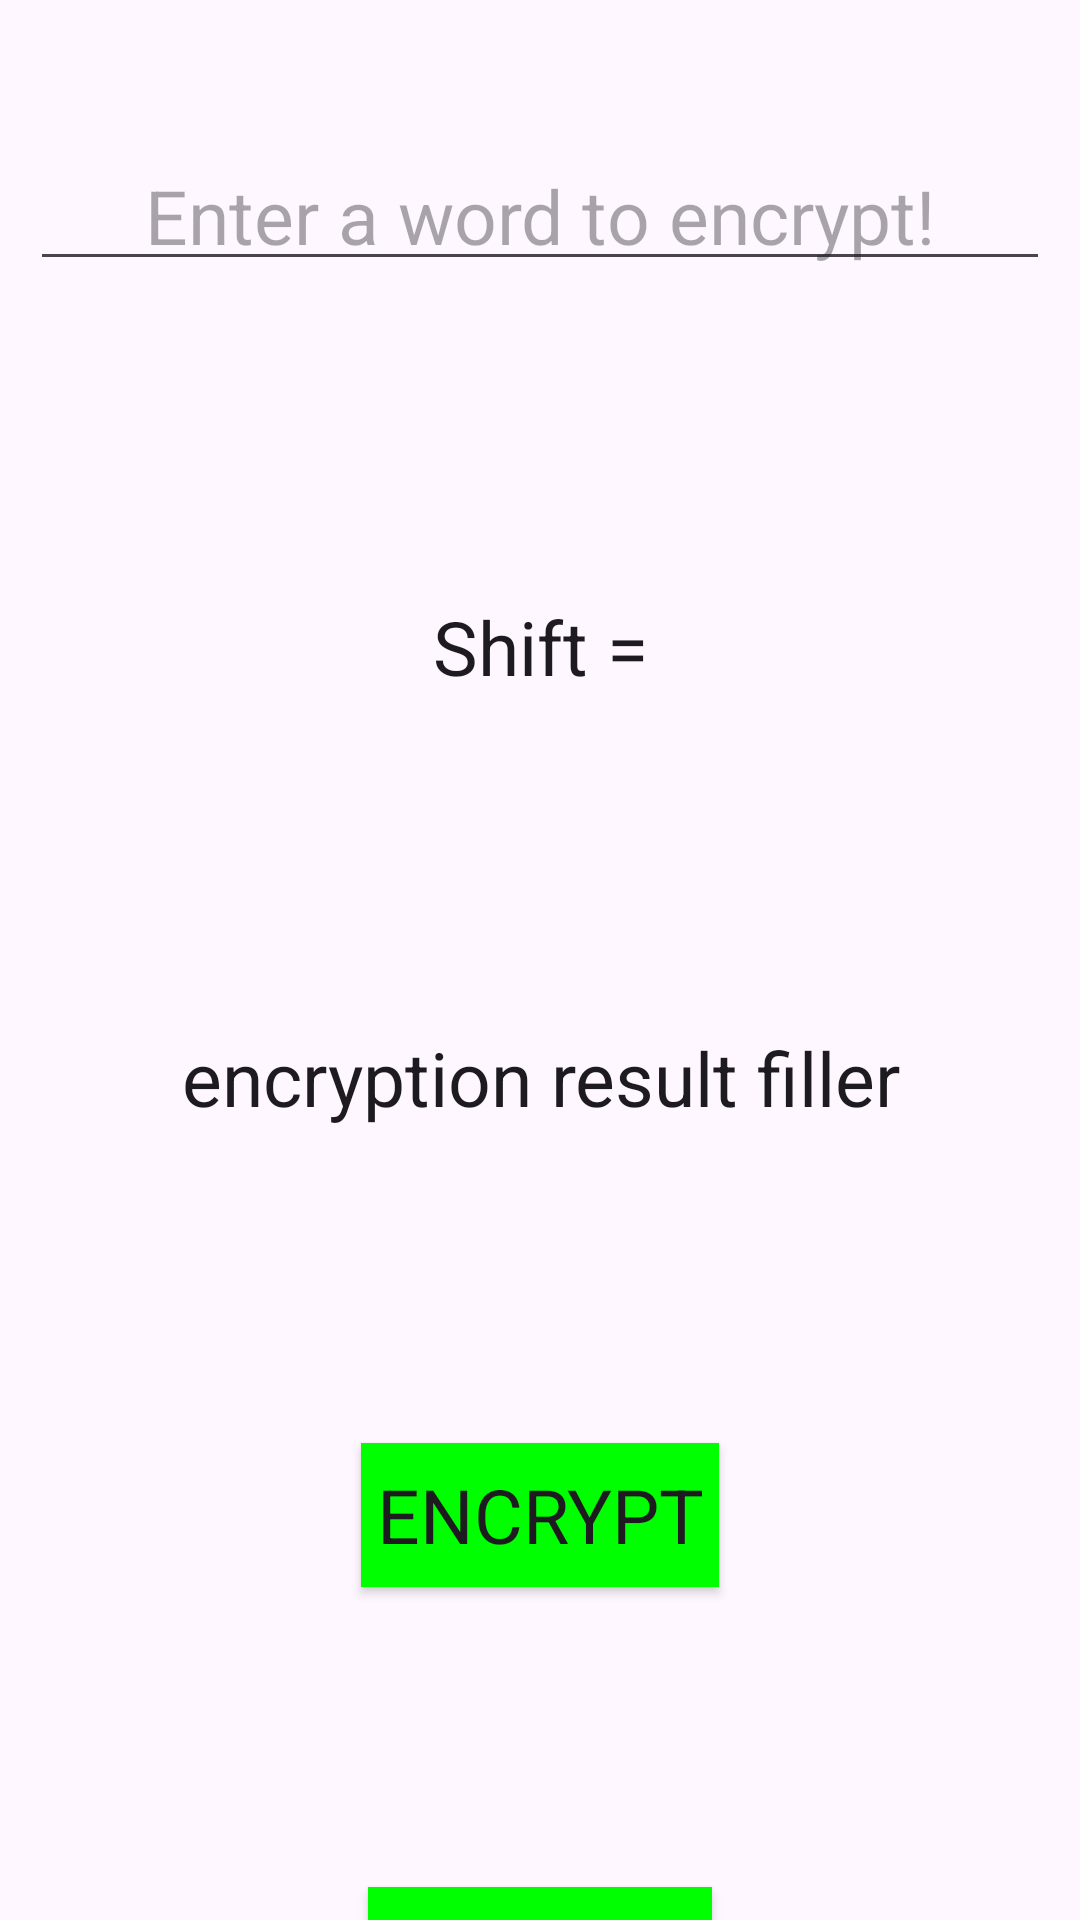

The Android layout XML behind this screen, and the referenced resources:
<!-- AndroidManifest.xml: application theme Theme.Project3 -->
<!-- res/layout/activity_encrypt.xml -->
<?xml version="1.0" encoding="utf-8"?>
<RelativeLayout xmlns:android="http://schemas.android.com/apk/res/android"
    xmlns:app="http://schemas.android.com/apk/res-auto"
    xmlns:tools="http://schemas.android.com/tools"
    android:layout_width="match_parent"
    android:layout_height="match_parent"
    tools:context=".EncryptActivity">

    <EditText
        android:id="@+id/encrypt_prompt"
        style="@style/TextStyle"

        android:inputType="text"
        android:hint="@string/encrypt_hint"
        />

    <TextView
        android:id="@+id/shift_amount"
        style="@style/TextStyle"

        android:layout_below="@+id/encrypt_prompt"
        android:text="@string/shift_amount_template"
        />

    <TextView
        android:id="@+id/encryption_result"
        style="@style/TextStyle"

        android:layout_below="@+id/shift_amount"
        android:text="encryption result filler"
        />

    <Button
        android:id="@+id/encrypt_button"
        style="@style/ButtonStyle"

        android:layout_below="@id/encryption_result"
        android:text="@string/encrypt"
        android:onClick="encrypt"
        />

    <Button
        android:id="@+id/go_back_button"
        style="@style/ButtonStyle"

        android:layout_below="@id/encrypt_button"
        android:text="@string/go_back"
        />

</RelativeLayout>
<!-- resources referenced by this layout -->
<resources>
  <string name="encrypt">ENCRYPT</string>
  <string name="encrypt_hint">Enter a word to encrypt!</string>
  <string name="go_back">GO BACK</string>
  <string name="shift_amount_template">Shift = </string>
  <style name="ButtonStyle" parent="TextStyle">
          <item name="android:background">#00FF00</item>
          <item name="android:layout_width">wrap_content</item>
      </style>
  <style name="TextStyle" parent="Theme.Project3">
          <item name="android:textSize">25sp</item>
          <item name="android:layout_width">match_parent</item>
          <item name="android:layout_height">wrap_content</item>
          <item name="android:padding">5sp</item>
          <item name="android:layout_marginLeft">10sp</item>
          <item name="android:layout_marginRight">10sp</item>
          <item name="android:layout_marginTop">50sp</item>
          <item name="android:layout_marginBottom">50sp</item>
          <item name="android:layout_centerHorizontal">true</item>
          <item name="android:gravity">center</item>
      </style>
  <style name="Theme.Project3" parent="Base.Theme.Project3" />
  <style name="Base.Theme.Project3" parent="Theme.Material3.DayNight.NoActionBar">
          
          
      </style>
</resources>
